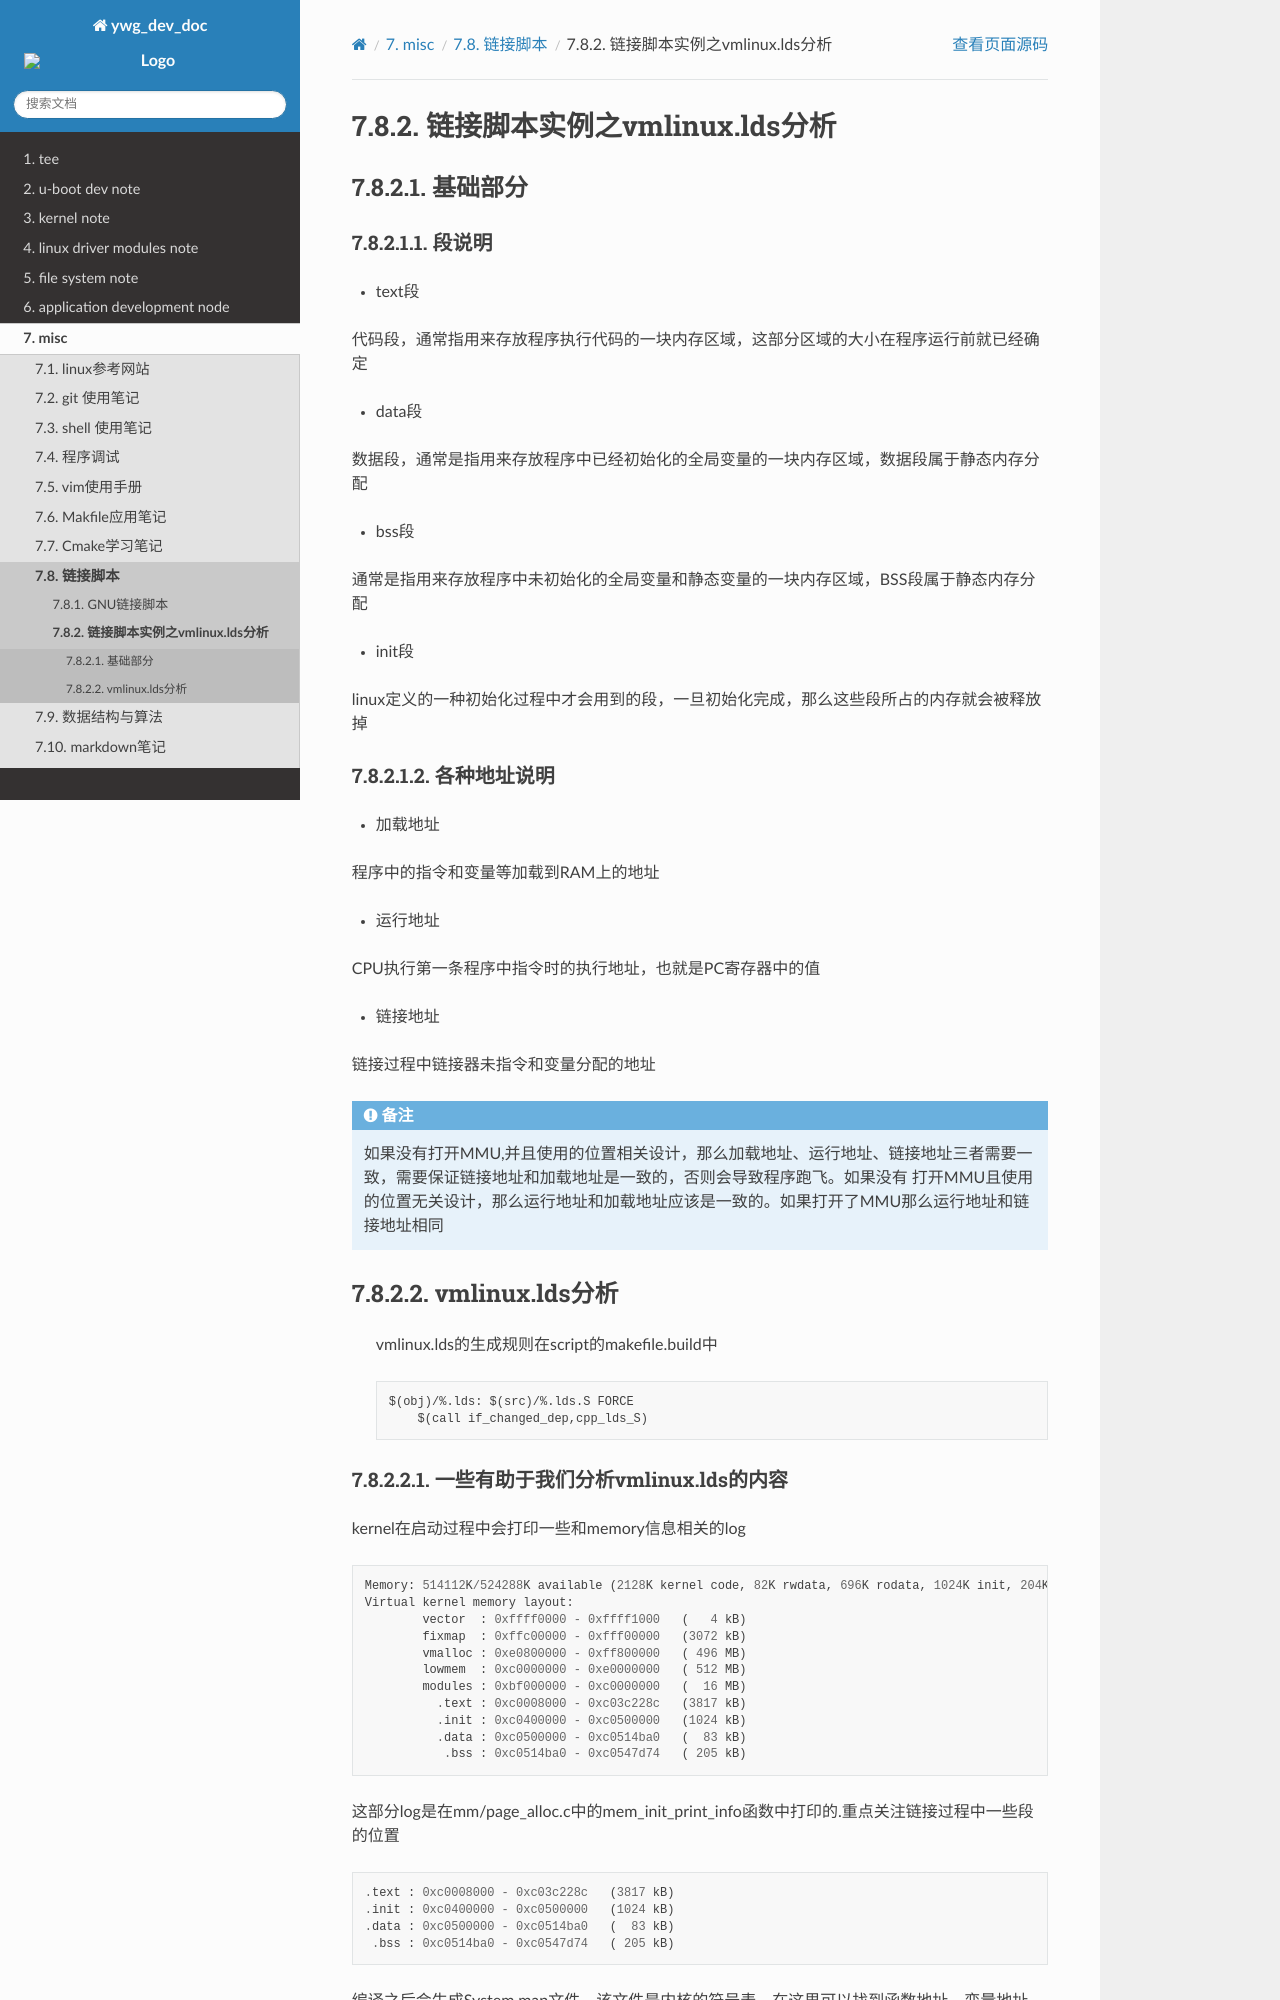

repository: hkdywg/doc_development · page: build/html/misc/ld_scripts/ld_command.html · generator: sphinx

链接脚本实例之vmlinux.lds分析
==============================

基础部分
---------

段说明
^^^^^^^^

- text段

代码段，通常指用来存放程序执行代码的一块内存区域，这部分区域的大小在程序运行前就已经确定

- data段

数据段，通常是指用来存放程序中已经初始化的全局变量的一块内存区域，数据段属于静态内存分配

- bss段

通常是指用来存放程序中未初始化的全局变量和静态变量的一块内存区域，BSS段属于静态内存分配

- init段

linux定义的一种初始化过程中才会用到的段，一旦初始化完成，那么这些段所占的内存就会被释放掉

各种地址说明
^^^^^^^^^^^^^

- 加载地址

程序中的指令和变量等加载到RAM上的地址

- 运行地址

CPU执行第一条程序中指令时的执行地址，也就是PC寄存器中的值

- 链接地址

链接过程中链接器未指令和变量分配的地址


.. note::
    如果没有打开MMU,并且使用的位置相关设计，那么加载地址、运行地址、链接地址三者需要一致，需要保证链接地址和加载地址是一致的，否则会导致程序跑飞。如果没有
    打开MMU且使用的位置无关设计，那么运行地址和加载地址应该是一致的。如果打开了MMU那么运行地址和链接地址相同


vmlinux.lds分析
-----------------

 vmlinux.lds的生成规则在script的makefile.build中

 ::

    $(obj)/%.lds: $(src)/%.lds.S FORCE
        $(call if_changed_dep,cpp_lds_S)


一些有助于我们分析vmlinux.lds的内容
^^^^^^^^^^^^^^^^^^^^^^^^^^^^^^^^^^^^^^^


kernel在启动过程中会打印一些和memory信息相关的log

::

	Memory: 514112K/524288K available (2128K kernel code, 82K rwdata, 696K rodata, 1024K init, 204K bss, 10176K reserved, 0K cma-reserved)
	Virtual kernel memory layout:
		vector  : 0xffff0000 - 0xffff1000   (   4 kB)
		fixmap  : 0xffc00000 - 0xfff00000   (3072 kB)
		vmalloc : 0xe0800000 - 0xff800000   ( 496 MB)
		lowmem  : 0xc0000000 - 0xe0000000   ( 512 MB)
		modules : 0xbf000000 - 0xc0000000   (  16 MB)
		  .text : 0xc0008000 - 0xc03c228c   (3817 kB)
		  .init : 0xc0400000 - 0xc0500000   (1024 kB)
		  .data : 0xc0500000 - 0xc0514ba0   (  83 kB)
		   .bss : 0xc0514ba0 - 0xc0547d74   ( 205 kB)

这部分log是在mm/page_alloc.c中的mem_init_print_info函数中打印的.重点关注链接过程中一些段的位置

::

		  .text : 0xc0008000 - 0xc03c228c   (3817 kB)
		  .init : 0xc0400000 - 0xc0500000   (1024 kB)
		  .data : 0xc0500000 - 0xc0514ba0   (  83 kB)
		   .bss : 0xc0514ba0 - 0xc0547d74   ( 205 kB)

编译之后会生成System.map文件，该文件是内核的符号表，在这里可以找到函数地址，变量地址，包括一些链接过程中的地址定义等等
